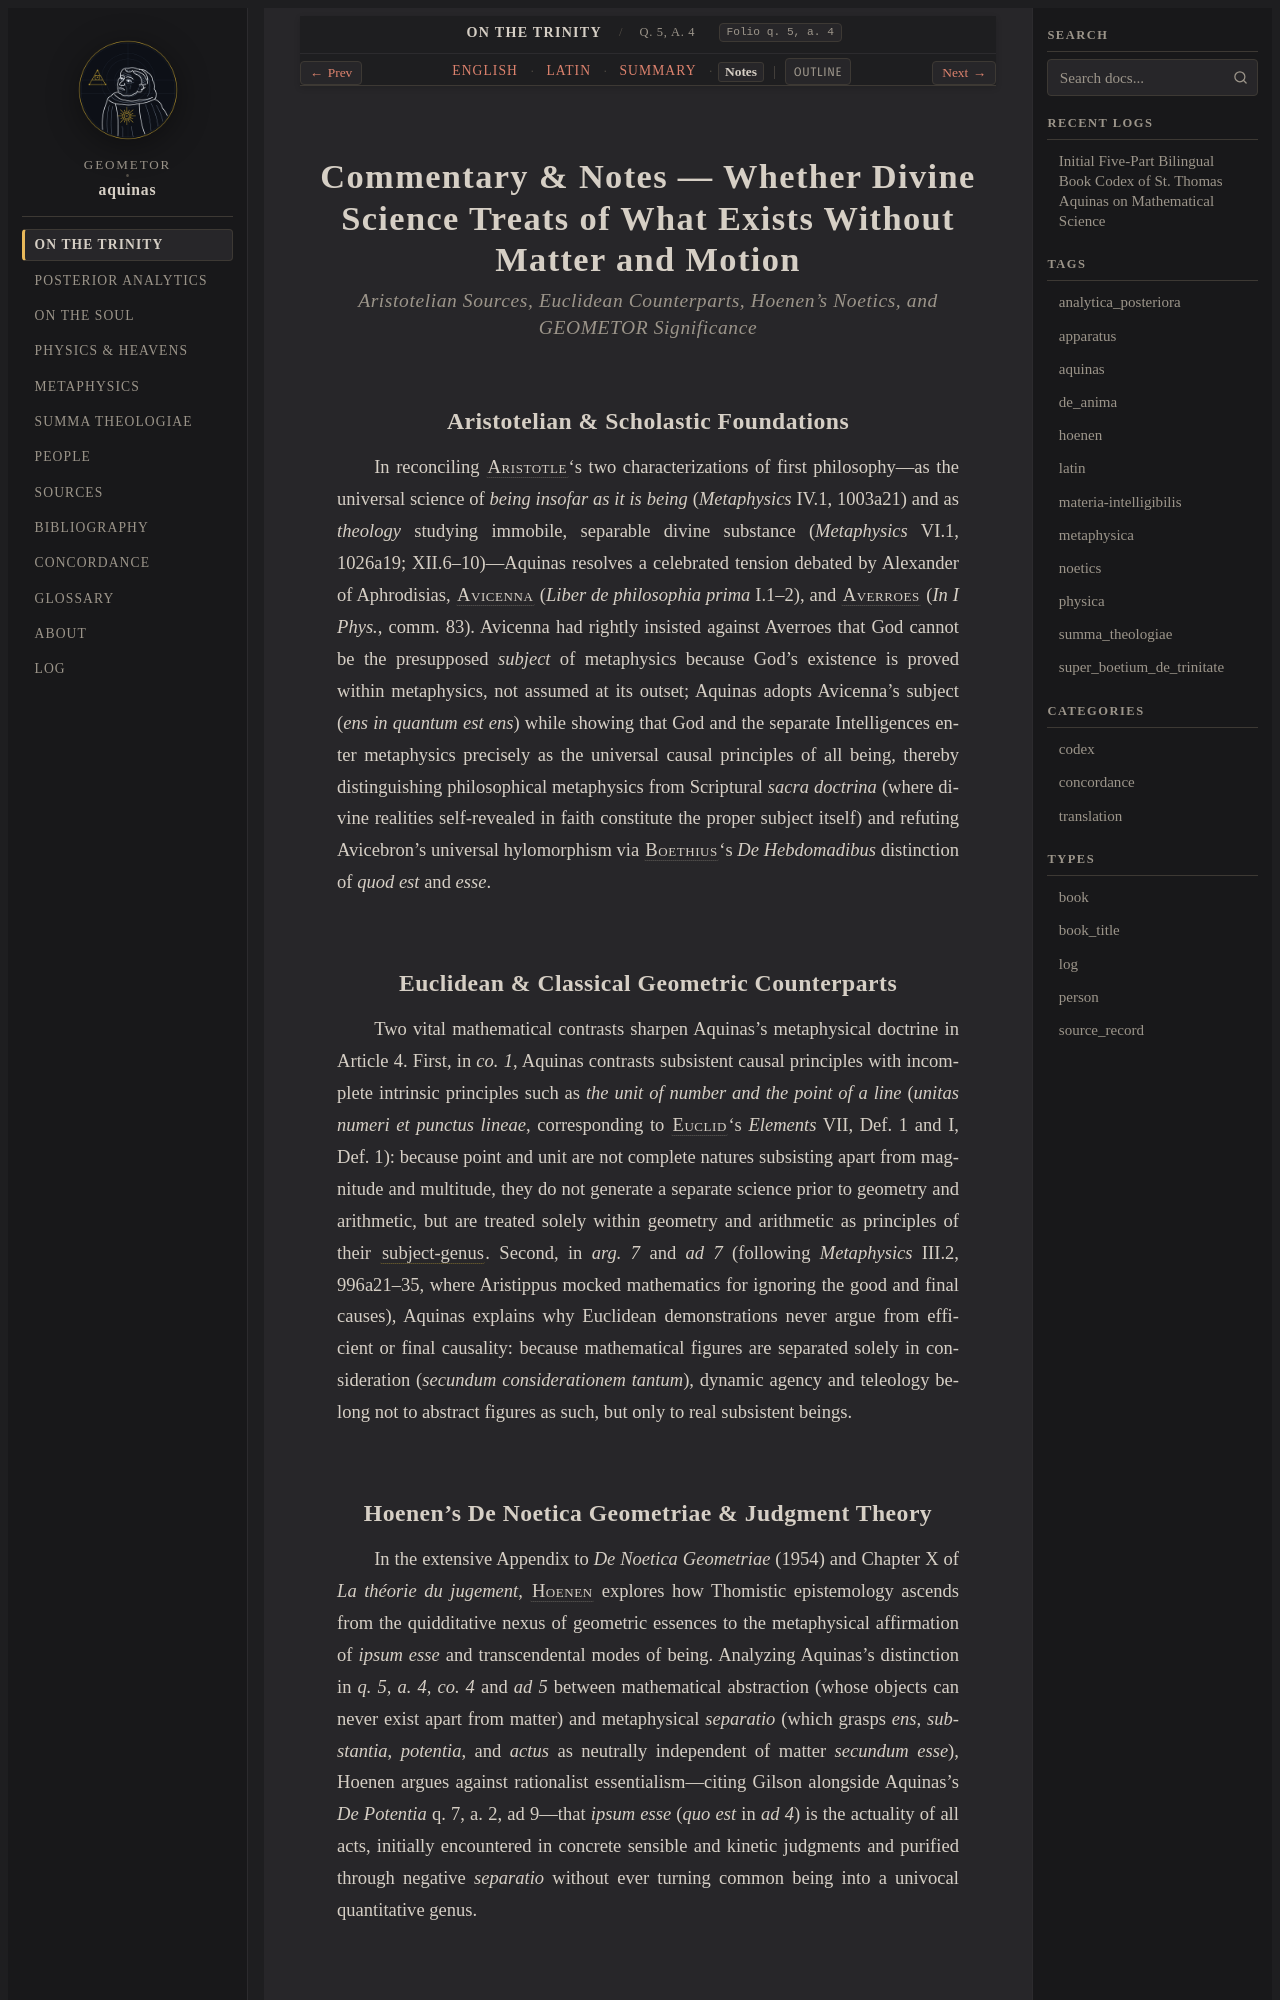

repository: geometor/aquinas · page: super_boetium_de_trinitate/art_04/notes.html · generator: sphinx

:order: 4
:canonical_id: q. 5, a. 4
:folio: q. 5, a. 4
:title: Commentary & Notes — Whether Divine Science Treats of What Exists Without Matter and Motion
:tracks: English: index | Latin: la | Summary: summary | Notes: notes

.. _super_boetium_de_trinitate-art_04-notes:
.. _super_boetium_de_trinitate-s4-notes:
.. _pars-1-s4-notes:

Commentary & Notes — Whether Divine Science Treats of What Exists Without Matter and Motion
===========================================================================================

.. rubric:: *Aristotelian Sources, Euclidean Counterparts, Hoenen's Noetics, and GEOMETOR Significance*

Aristotelian & Scholastic Foundations
-------------------------------------

In reconciling :person:`Aristotle <aristotle>`\ 's two characterizations of first philosophy—as the universal science of *being insofar as it is being* (*Metaphysics* IV.1, 1003a21) and as *theology* studying immobile, separable divine substance (*Metaphysics* VI.1, 1026a19; XII.6–10)—Aquinas resolves a celebrated tension debated by Alexander of Aphrodisias, :person:`Avicenna <avicenna>` (*Liber de philosophia prima* I.1–2), and :person:`Averroes <averroes>` (*In I Phys.*, comm. 83). Avicenna had rightly insisted against Averroes that God cannot be the presupposed *subject* of metaphysics because God's existence is proved within metaphysics, not assumed at its outset; Aquinas adopts Avicenna's subject (*ens in quantum est ens*) while showing that God and the separate Intelligences enter metaphysics precisely as the universal causal principles of all being, thereby distinguishing philosophical metaphysics from Scriptural *sacra doctrina* (where divine realities self-revealed in faith constitute the proper subject itself) and refuting Avicebron's universal hylomorphism via :person:`Boethius <boethius>`\ 's *De Hebdomadibus* distinction of *quod est* and *esse*.

Euclidean & Classical Geometric Counterparts
--------------------------------------------

Two vital mathematical contrasts sharpen Aquinas's metaphysical doctrine in Article 4. First, in *co. 1*, Aquinas contrasts subsistent causal principles with incomplete intrinsic principles such as *the unit of number and the point of a line* (*unitas numeri et punctus lineae*, corresponding to :person:`Euclid <euclid>`\ 's *Elements* VII, Def. 1 and I, Def. 1): because point and unit are not complete natures subsisting apart from magnitude and multitude, they do not generate a separate science prior to geometry and arithmetic, but are treated solely within geometry and arithmetic as principles of their :term:`subject-genus <genus-subiectum>`. Second, in *arg. 7* and *ad 7* (following *Metaphysics* III.2, 996a21–35, where Aristippus mocked mathematics for ignoring the good and final causes), Aquinas explains why Euclidean demonstrations never argue from efficient or final causality: because mathematical figures are separated solely in consideration (*secundum considerationem tantum*), dynamic agency and teleology belong not to abstract figures as such, but only to real subsistent beings.
